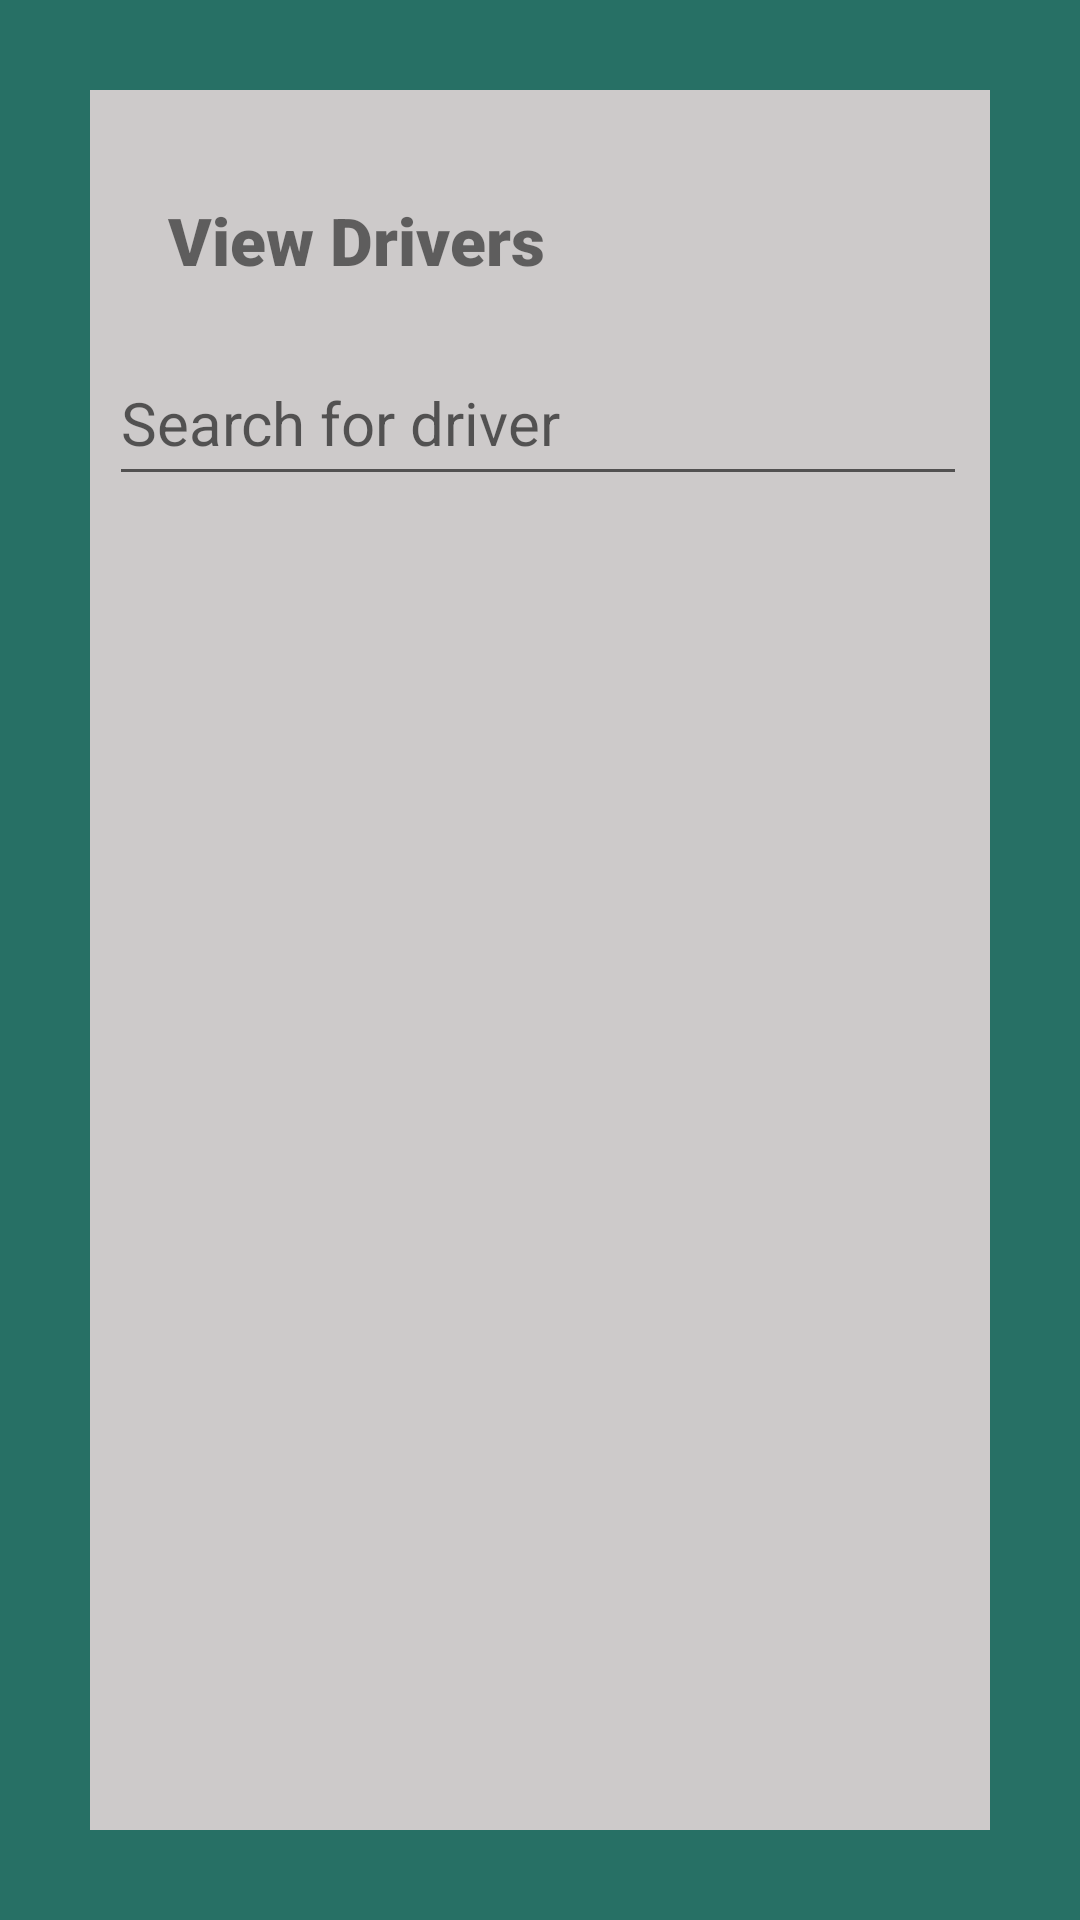

Android layout source for this screen:
<!-- AndroidManifest.xml: application theme Theme.Carpool4UFYP -->
<!-- res/layout/activity_display_drivers.xml -->
<?xml version="1.0" encoding="utf-8"?>
<androidx.constraintlayout.widget.ConstraintLayout xmlns:android="http://schemas.android.com/apk/res/android"
    xmlns:app="http://schemas.android.com/apk/res-auto"
    xmlns:tools="http://schemas.android.com/tools"
    android:layout_width="match_parent"
    android:layout_height="match_parent"
    android:background="@drawable/borderlayout"
    android:padding="10dp"
    tools:context=".DisplayDrivers">

    <TextView
        android:id="@+id/banner"
        android:layout_width="150dp"
        android:layout_height="32dp"
        android:layout_marginTop="50dp"
        android:fontFamily="sans-serif-black"
        android:text="View Drivers"
        android:textAlignment="center"
        android:textSize="22sp"
        android:textStyle="bold"
        app:layout_constraintBottom_toBottomOf="parent"
        app:layout_constraintEnd_toEndOf="parent"
        app:layout_constraintHorizontal_bias="0.177"
        app:layout_constraintStart_toStartOf="parent"
        app:layout_constraintTop_toTopOf="parent"
        app:layout_constraintVertical_bias="0.01" />

    <EditText
        android:id="@+id/search"
        android:layout_width="286dp"
        android:layout_height="52dp"
        android:layout_margin="16dp"
        android:layout_marginLeft="70dp"
        android:layout_marginTop="16dp"
        android:hint="Search for driver"
        android:textSize="20sp"
        app:layout_constraintHorizontal_bias="0.472"
        app:layout_constraintLeft_toLeftOf="parent"
        app:layout_constraintRight_toRightOf="parent"
        app:layout_constraintTop_toBottomOf="@id/banner" />

    <androidx.recyclerview.widget.RecyclerView
        android:id="@+id/my_recycler_view"
        android:layout_width="308dp"
        android:layout_height="347dp"
        android:layout_marginTop="16dp"
        android:scrollbars="vertical"
        app:layout_constraintBottom_toBottomOf="parent"
        app:layout_constraintHorizontal_bias="0.504"
        app:layout_constraintLeft_toLeftOf="parent"
        app:layout_constraintRight_toRightOf="parent"
        app:layout_constraintTop_toBottomOf="@id/search"
        app:layout_constraintVertical_bias="0.077" />

</androidx.constraintlayout.widget.ConstraintLayout>
<!-- resources referenced by this layout -->
<resources>
  <!-- drawable borderlayout (drawable-v24) -->
  <?xml version="1.0" encoding="utf-8"?>
      <shape xmlns:android="http://schemas.android.com/apk/res/android"
          android:shape="rectangle" >
  
      <stroke
          android:width="30dp"
          android:color="#277065" />
  
      </shape>
  <style name="Theme.Carpool4UFYP" parent="Theme.MaterialComponents.DayNight.DarkActionBar">
          
          <item name="colorPrimary">#277065</item>
          <item name="colorPrimaryVariant">@color/black</item>
          <item name="colorOnPrimary">#082B25</item>
          
          <item name="colorSecondary">@color/black</item>
          <item name="colorSecondaryVariant">#039BE5</item>
          <item name="android:windowBackground">@color/gray</item>
          
          <item name="android:statusBarColor" tools:targetApi="l">?attr/colorPrimaryVariant</item>
          
      </style>
  <color name="black">#FF000000</color>
  <color name="gray">#CDCACA</color>
</resources>
